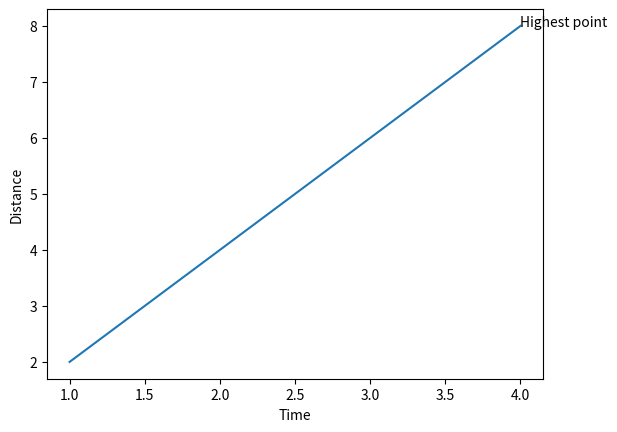

The matplotlib source for this figure:
import matplotlib.pyplot as plt

x = [1, 2, 3, 4]
y = [2, 4, 6, 8]

plt.plot(x, y)

plt.annotate(
    "Highest point",
    xy=(4, 8)
)

plt.xlabel("Time")
plt.ylabel("Distance")
plt.show()
'''
What is happening here:

The point (4, 8) already exists on the graph
Annotation text is linked to that point

Even without an arrow:
The annotation is logically attached to the point
-------------------------------------------------------------------------------------

Annotation syntax

Annotations are added using plt.annotate.

Basic idea:
You write some text
And you tell matplotlib which point it refers to

Basic syntax looks like this:

plt.annotate("text", xy=(x_value, y_value))


This means:
Write this text
And associate it with this point on the graph
---------------------------------------------------------------------------
Why annotations are powerful in engineering plots

Annotations allow you to explain events.

Examples:
Obstacle detected
Maximum error
Sudden spike
Goal reached

Instead of someone guessing:
You directly tell them what happened.

This is extremely important in:
Drone paths
ML training curves
Debugging plots

Mental summary

Text explains generally
Annotation explains specifically
Annotation always refers to a point
'''
